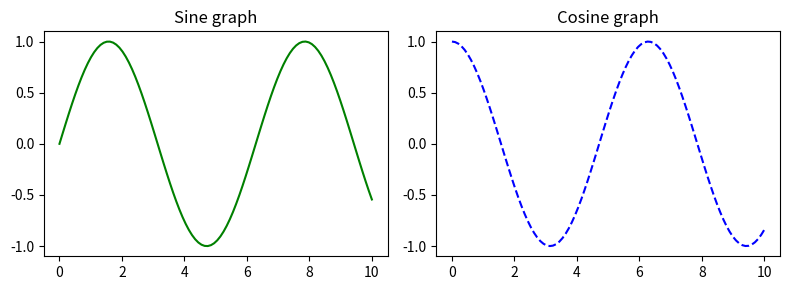

The script that saved this image:
# here i am going to plot subplot inside main plot using line chart visual element

import numpy as np
import matplotlib.pyplot as plt

# dataSet for subplot ,so here i am going to plot sine and cosine function as grahp
x = np.linspace(0,10,100)  # 100 values b/w 0-10 i.e linespace divide the range 0-10  into 100 equal parts and store it into a list

y1 = np.sin(x) # return value sin(x) for 100 random value of x as a list form
y2 = np.cos(x) # return value cos(x) for 100 random value of y as a list form

plt.figure(figsize=(8,3))
#plot 1st subplot for sine wave
plt.subplot(1,2,1)
plt.plot(x,y1,'g-') # layout of sine wave will be solid in green color
plt.title('Sine graph')

#plot 2nd subplot for cosine wave
plt.subplot(1,2,2)
plt.plot(x,y2,'b--')
plt.title('Cosine graph')

# Adjust layout to avoid overlap
plt.tight_layout()
plt.show()
